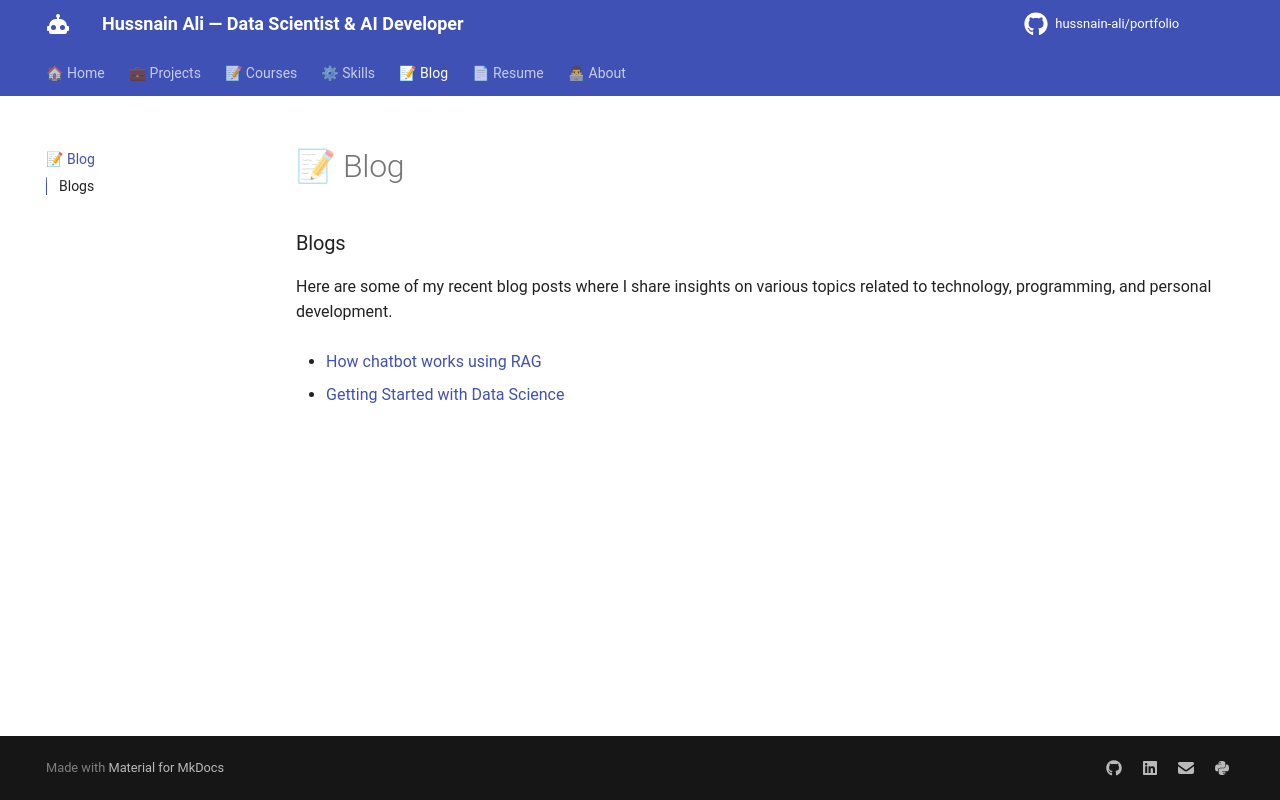

repository: Hussnainaliresearcher/AI_Portfolio · page: blog/index.html · generator: mkdocs

### Blogs
Here are some of my recent blog posts where I share insights on various topics related to technology, programming, and personal development.

- [How chatbot works using RAG](./blog/blog_1.md)

- [Getting Started with Data Science](./blog/blog_2md)
